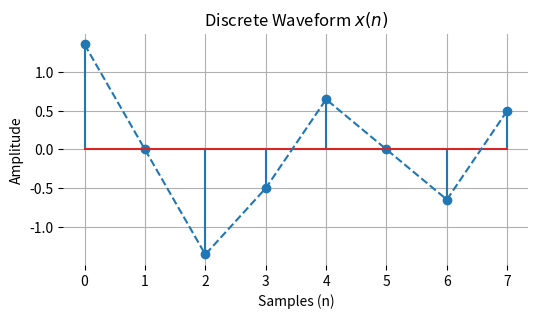
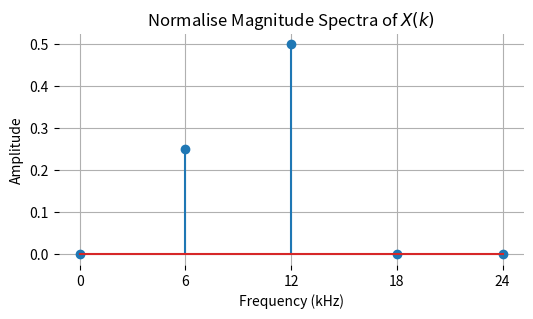
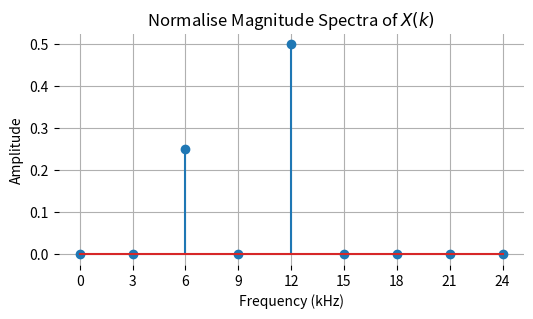
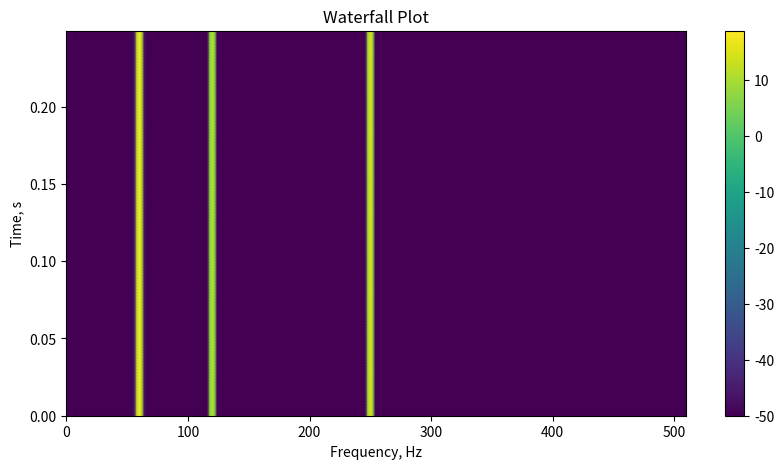
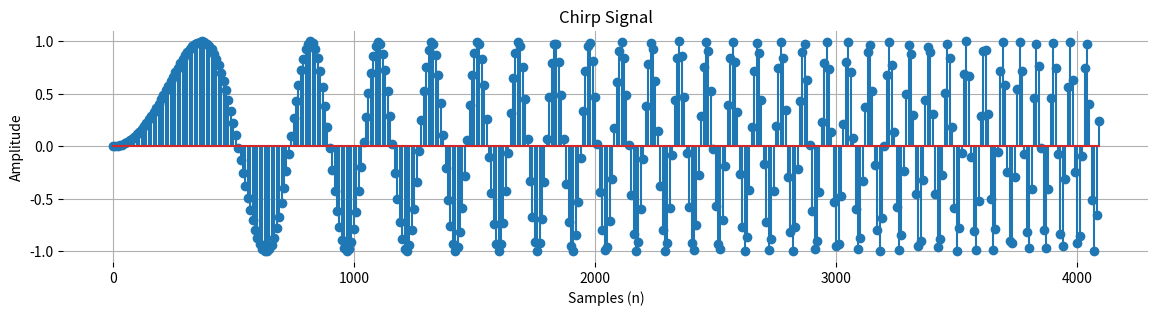
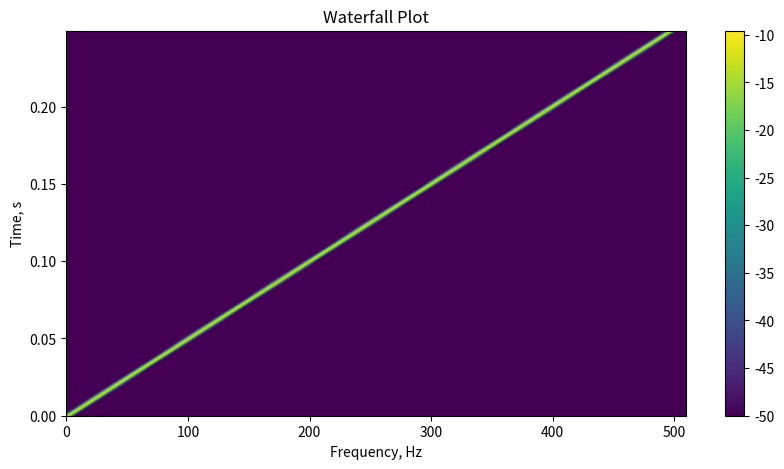

These charts were generated, in order, by the following Python code:
import numpy as np

def dft(x):
    N = np.size(x)
    X = np.zeros(N, dtype=np.complex64)
    n = np.arange(0, N)
    for k in range(N):
        X[k] = np.sum(x*np.exp(-2j*np.pi*k*n/N))
    return X

import matplotlib.pyplot as plt

def stem_plot(x, y, title, xlabel, ylabel, xticks=None, yticks=None, figsize=(6, 3), subplot=(1, 1), bottom=None, style=None):
    fig = plt.figure(figsize=figsize)
    for idx, value in enumerate(y):
        axes = fig.add_subplot(subplot[0], subplot[1], idx+1)
        if bottom is not None:
            axes.stem(x[idx], y[idx], bottom=bottom[idx])
        else:
            axes.stem(x[idx], y[idx])
        if style is not None:
            if style[idx] == 'dashed':
                axes.plot(x[idx], y[idx], linestyle='dashed')
        axes.grid(True, which='major')
        if xticks is not None:
            axes.set_xticks(xticks[idx])
        if yticks is not None:
            axes.set_yticks(yticks[idx])
        axes.set_title(title[idx])
        axes.set_xlabel(xlabel[idx])
        axes.set_ylabel(ylabel[idx])
        plt.box(False)

fs = 48e3 # Sampling frequency
ts = 1/fs # Regular sampling period
N = 8    # Number of samples
k = n = np.arange(N) # Sample points


a = 0.5*np.cos(2*np.pi*6e3*n*ts + np.pi/4)
b = np.cos(2*np.pi*12e3*n*ts)

x = np.around(a + b, 4)

stem_plot(x      = [n],
          y      = [x],
          figsize= (6, 3),
          title  = ["Discrete Waveform $x(n)$"], 
          style  = ["dashed"], 
          xlabel = ["Samples (n)"], 
          ylabel = ["Amplitude"])

def fft(x):
    N = np.size(x) # Must be a power of 2
    if N == 1:
        return x
    else:
        Xeven = fft(x[0::2]) # Recursion
        Xodd = fft(x[1::2])  # Recursion
        k = np.arange(N)
        X = np.zeros(N, dtype=np.complex64)
        Wk = np.exp(-2j*np.pi*k[0:N//2]/(N))
        temp = Wk * Xodd
        X[0:N//2] = Xeven + temp
        X[N//2:N] = Xeven - temp
        return X

X = fft(x)
Xnorm = np.abs(X)/N

stem_plot(x      = [n[0:N//2+1]*fs/N/1e3],
          y      = [Xnorm[0:N//2+1]],
          xticks = [n[0:N//2+1]*fs/N/1e3],
          figsize= (6, 3),
          title  = ["Normalise Magnitude Spectra of $X(k)$"], 
          xlabel = ["Frequency (kHz)"], 
          ylabel = ["Amplitude"])

all(np.round(fft(x), 2) == np.round(dft(x), 2))

N = 2048    # Number of samples
n = np.arange(N) # Sample points

a = 0.5*np.cos(2*np.pi*6e3*n*ts + np.pi/4)
b = np.cos(2*np.pi*12e3*n*ts)

x = np.around(a + b, 4)

%%time
Xdft = dft(x)

%%time
Xfft = fft(x)

all(np.round(Xfft, 2) == np.round(Xdft, 2))

X = np.fft.fft(x)
Xnorm = np.abs(X)/N

stem_plot(x      = [n[0:N//2+1:128]*fs/N/1e3],
          y      = [Xnorm[0:N//2+1:128]],
          xticks = [n[0:N//2+1:128]*fs/N/1e3],
          figsize= (6, 3),
          title  = ["Normalise Magnitude Spectra of $X(k)$"], 
          xlabel = ["Frequency (kHz)"], 
          ylabel = ["Amplitude"])

# Set basic params
fs = 1024 # sample rate
f1 = 60 # frequency of first signal
f2 = 120 # frequency of 2nd signal
f3 = 250 # frequency of 3rd signal
N  = 512 # fft size

L = N*256 # we want 256 frames of 512 FFT windows

# create a sampled sinusoid and corresponding frequencies for plotting
sine_1 = np.sin(2*np.pi*f1*np.arange(L)/fs)
sine_2 = 0.5*np.sin(2*np.pi*f2*np.arange(L)/fs)
sine_3 = 0.7*np.sin(2*np.pi*f3*np.arange(L)/fs)

sum_of_tones = sine_1 + sine_2 + sine_3

sum_of_tones = sum_of_tones.reshape(-1,N)
sum_of_tones.shape

# Compute FFT and calculate the PSD
X = np.fft.fft(sum_of_tones*np.hamming(N), N)[:,:int(N/2)]
Xlog = 10*np.log10(2*np.abs(X)**2/N)

# Get corresponding frequencies, take only positive spectrum
freqs = np.fft.fftfreq(N,1/fs)[:int(N/2)]

fig = plt.figure(figsize=(10,5))
ax = plt.axes()
im = plt.pcolormesh(freqs, np.arange(int(L/N))/fs, Xlog, vmin=-50, shading='gouraud')
ax.set_xlabel('Frequency, Hz')
ax.set_ylabel('Time, s')
ax.set_title('Waterfall Plot')
fig.colorbar(im)
plt.show()

# Set basic params
fs = 1024 # sample rate
N = 512 # fft size
L = N*256 # we want 256 frames of 512 FFT windows

# Frequency increases over time
f = 0.0019*np.arange(L)

# Create a sampled sinusoid and corresponding frequencies for plotting
chirp = np.sin(2*np.pi*f*np.arange(L)/fs)

# Plot the chirp signal
stem_plot(x      = [np.arange(0, 4096, 10)],
          y      = [chirp[:4096:10]],
          xticks = [np.arange(0, 4096, 1000)],
          figsize= (14, 3),
          title  = ["Chirp Signal"], 
          xlabel = ["Samples (n)"], 
          ylabel = ["Amplitude"])

# Slice it up into 512-sized chunks
chirp = chirp.reshape(-1,N)
chirp.shape

# Compute FFT and calculate the PSD
X = np.fft.fft(chirp*np.hamming(N), N)[:,:int(N/2)]
Xlog = 10*np.log10(2*np.abs(X)**2/N/fs)

# Get corresponding frequencies, take only positive spectrum
freqs = np.fft.fftfreq(N,1/fs)[:int(N/2)]

fig = plt.figure(figsize=(10,5))
ax = plt.axes()
im = plt.pcolormesh(freqs, np.arange(int(L/N))/fs, Xlog, vmin=-50, shading='gouraud')
ax.set_xlabel('Frequency, Hz')
ax.set_ylabel('Time, s')
ax.set_title('Waterfall Plot')
fig.colorbar(im)
plt.show()